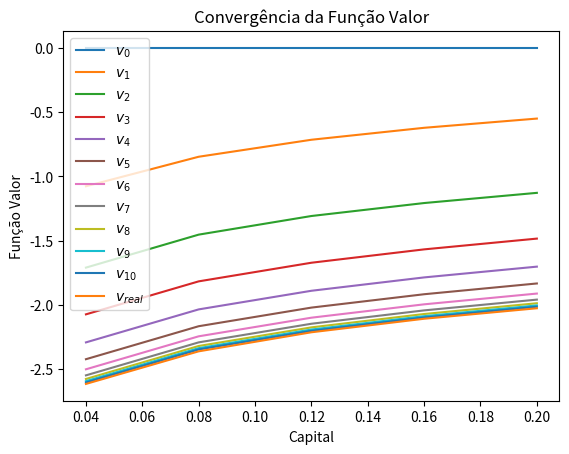
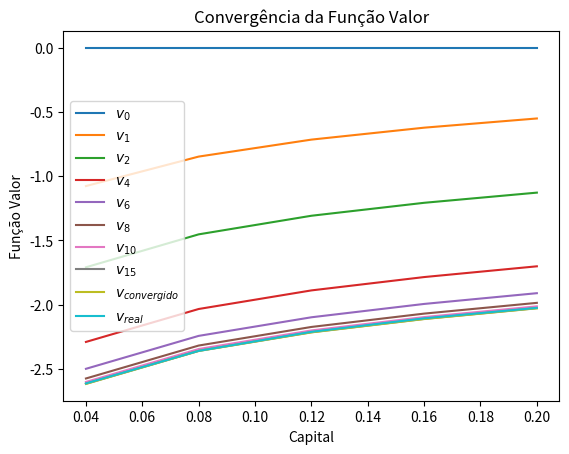
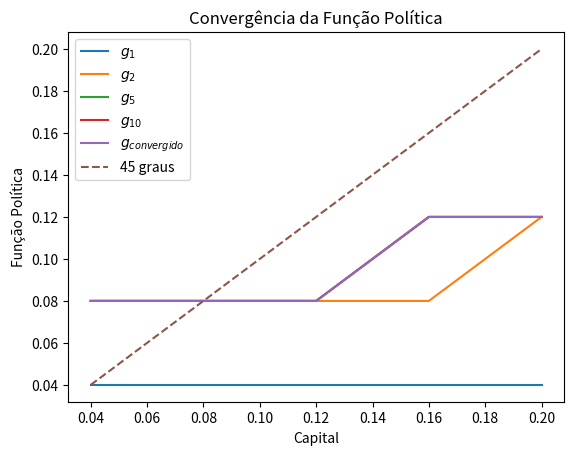
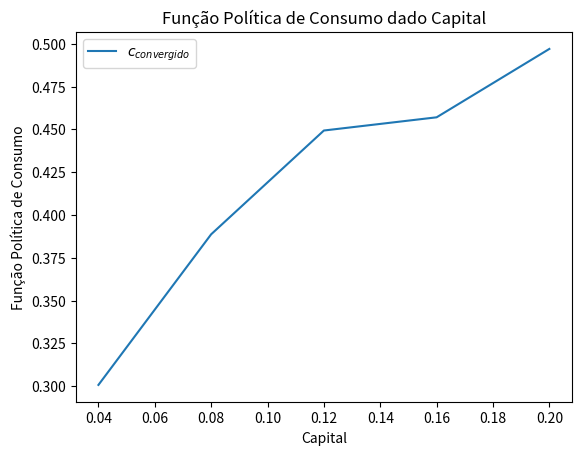

Generate these figures, in order, with matplotlib:
# -*- coding: utf-8 -*-
"""
Monitoria 4 de Macroeconomia I (Parte 1) de 2021
[redacted]

[redacted]
[redacted]
"""

# Importando os módulos necessários
import numpy as np  # NumPy com o "apelido" np
from math import log as log  # Apenas função log do módulo math


# Fazendo as suposições iniciais 
k_grid = np.array([0.04, 0.08, 0.12, 0.16, 0.20])  # Possíveis valores de k e k'
beta = 0.6
alpha = 0.3

n_k = len(k_grid)  # Tamanho do vetor de valores de k e k'

# Construir função valor v0 com mesmo tamanho de k_grid e valores 0
v0 = np.zeros(n_k)
print('v0 =', v0)


##############################################################################
""" 1ª Iteração [Slides 4 e 5]  """

v1 = np.zeros(n_k)  # Criando vetor "vazio" de zeros
print('v1 = ', v1)

# Calculando v1 para cada k e com k' = 0.04 (maximiza o valor) [Slide 4 e 5]
v1[0] = log(0.04**alpha - 0.04) + beta*0  # k = 0.04 e k' = 0.04
v1[1] = log(0.08**alpha - 0.04) + beta*0  # k = 0.08 e k' = 0.04  
v1[2] = log(0.12**alpha - 0.04) + beta*0  # k = 0.12 e k' = 0.04
v1[3] = log(0.16**alpha - 0.04) + beta*0  # k = 0.16 e k' = 0.04
v1[4] = log(0.20**alpha - 0.04) + beta*0  # k = 0.20 e k' = 0.04
print('v1 =', v1)

norm = max(abs(v1 - v0)) # Maior distância entre as funções v0 e v1
print(norm)


# Tornando o código mais geral (ao invés de escrever os valores na mão)
# O índice de 0.04 é o 0, seguido pelo 0.08 que é o 1, e assim por diante.
v1[0] = log(k_grid[0]**alpha - k_grid[0]) + beta*v0[0]  # k = k_grid[0] e k' = k_grid[0]
v1[1] = log(k_grid[1]**alpha - k_grid[0]) + beta*v0[0]  # k = k_grid[1] e k' = k_grid[0]  
v1[2] = log(k_grid[2]**alpha - k_grid[0]) + beta*v0[0]  # k = k_grid[2] e k' = k_grid[0]
v1[3] = log(k_grid[3]**alpha - k_grid[0]) + beta*v0[0]  # k = k_grid[3] e k' = k_grid[0]
v1[4] = log(k_grid[4]**alpha - k_grid[0]) + beta*v0[0]  # k = k_grid[4] e k' = k_grid[0]
print('v1 =', v1)


##############################################################################
""" 2ª Iteração [Slides 6 e 7] """

v2 = np.zeros(n_k)  # Criando vetor "vazio" de zeros
print('v2 =', v2)

f_obj = np.zeros((n_k, n_k))  # Matriz 5x5 "vazia" de zeros
print('Função Objetivo = \n', f_obj)

# Construção da função objetivo na 1ª linha
# [Linha 0 de f_obj] Fixamos k = 0.04 (capital de hoje) e variamos k' (ou k-prime)
f_obj[0,0] = log(k_grid[0]**alpha - k_grid[0]) + beta*v1[0]  # k' = k_grid[0]
f_obj[0,1] = log(k_grid[0]**alpha - k_grid[1]) + beta*v1[1]  # k' = k_grid[1]
f_obj[0,2] = log(k_grid[0]**alpha - k_grid[2]) + beta*v1[2]  # k' = k_grid[2]
f_obj[0,3] = log(k_grid[0]**alpha - k_grid[3]) + beta*v1[3]  # k' = k_grid[3]
f_obj[0,4] = log(k_grid[0]**alpha - k_grid[4]) + beta*v1[4]  # k' = k_grid[4]

# [Linha 1 de f_obj] Fixamos k = 0.08 (capital de hoje) e variamos k' (ou k-prime)
f_obj[1,0] = log(k_grid[1]**alpha - k_grid[0]) + beta*v1[0]  # k' = k_grid[0]
f_obj[1,1] = log(k_grid[1]**alpha - k_grid[1]) + beta*v1[1]  # k' = k_grid[1]
f_obj[1,2] = log(k_grid[1]**alpha - k_grid[2]) + beta*v1[2]  # k' = k_grid[2]
f_obj[1,3] = log(k_grid[1]**alpha - k_grid[3]) + beta*v1[3]  # k' = k_grid[3]
f_obj[1,4] = log(k_grid[1]**alpha - k_grid[4]) + beta*v1[4]  # k' = k_grid[4]

# [Linha 2 de f_obj] Fixamos k = 0.12 (capital de hoje) e variamos k' (ou k-prime)
f_obj[2,0] = log(k_grid[2]**alpha - k_grid[0]) + beta*v1[0]  # k' = k_grid[0]
f_obj[2,1] = log(k_grid[2]**alpha - k_grid[1]) + beta*v1[1]  # k' = k_grid[1]
f_obj[2,2] = log(k_grid[2]**alpha - k_grid[2]) + beta*v1[2]  # k' = k_grid[2]
f_obj[2,3] = log(k_grid[2]**alpha - k_grid[3]) + beta*v1[3]  # k' = k_grid[3]
f_obj[2,4] = log(k_grid[2]**alpha - k_grid[4]) + beta*v1[4]  # k' = k_grid[4]

# [Linha 3 de f_obj] Fixamos k = 0.16 (capital de hoje) e variamos k' (ou k-prime)
f_obj[3,0] = log(k_grid[3]**alpha - k_grid[0]) + beta*v1[0]  # k' = k_grid[0]
f_obj[3,1] = log(k_grid[3]**alpha - k_grid[1]) + beta*v1[1]  # k' = k_grid[1]
f_obj[3,2] = log(k_grid[3]**alpha - k_grid[2]) + beta*v1[2]  # k' = k_grid[2]
f_obj[3,3] = log(k_grid[3]**alpha - k_grid[3]) + beta*v1[3]  # k' = k_grid[3]
f_obj[3,4] = log(k_grid[3]**alpha - k_grid[4]) + beta*v1[4]  # k' = k_grid[4]

# [Linha 4 de f_obj] Fixamos k = 0.16 (capital de hoje) e variamos k' (ou k-prime)
f_obj[4,0] = log(k_grid[4]**alpha - k_grid[0]) + beta*v1[0]  # k' = k_grid[0]
f_obj[4,1] = log(k_grid[4]**alpha - k_grid[1]) + beta*v1[1]  # k' = k_grid[1]
f_obj[4,2] = log(k_grid[4]**alpha - k_grid[2]) + beta*v1[2]  # k' = k_grid[2]
f_obj[4,3] = log(k_grid[4]**alpha - k_grid[3]) + beta*v1[3]  # k' = k_grid[3]
f_obj[4,4] = log(k_grid[4]**alpha - k_grid[4]) + beta*v1[4]  # k' = k_grid[4]


# Agora, maximizamos para cada k (maximizamos cada linha de f_obj)
# Preenchemos o vetor "vazio" v2 com os máximos
v2[0] = max(f_obj[0,:])
v2[1] = max(f_obj[1,:])
v2[2] = max(f_obj[2,:])
v2[3] = max(f_obj[3,:])
v2[4] = max(f_obj[4,:])

print('v2 =', v2)
norm = max(abs(v2 - v1))  # Maior distância entre as funções v1 e v2
print(norm)



##############################################################################
""" 3ª Iteração [via Repetições Encaixadas] """
# Adaptaremos o código acima e preencheremos a função objetivo por loops

v3 = np.zeros((n_k))
f_obj = np.zeros((n_k, n_k))
print('Função objetivo = \n', f_obj)

# Loop de i (linha - k) com loop de j (coluna - k') dentro
for i in range(n_k):  # Loop de k (i é índice de k)
    for j in range(n_k):  # Loop de k' (j é índice de j)
    	f_obj[i,j] = log(k_grid[i]**alpha - k_grid[j]) + beta*v2[j]    	
    v3[i] = max(f_obj[i,:])  # Pegando o maior valor da linha

print('Função Objetivo = \n', f_obj)
print('v3 =', v3)
norm = max(abs(v3 - v2))  # Maior distância entre as funções v1 e v2
print(norm)



##############################################################################
""" 4ª a 10ª Iterações [via lista de arrays] """

# Criando lista de arrays com funções valor já calculadas
vn = [v0, v1, v2, v3]
print(vn)
type(vn)
type(vn[1])
type(vn[1][0])


# Loop das iterações 4 a 10 com o código feito na 3ª iteração
for n in range(4, 11): 
    # criando função valor genérica para preencher em cada iteração
    v = np.zeros(n_k)
    
    for i in range(n_k):  # Loop de k (i é índice de k)
        for j in range(n_k):  # Loop de k (i é índice de k)
        	f_obj[i,j] = log(k_grid[i]**alpha - k_grid[j]) + beta*vn[n-1][j]
        v[i] = max(f_obj[i,:])  # Pegando o maior valor da linha
    
    # Quando terminar loop das linhas, jogar função valor em vn
    vn.append(v)
    norm = max(abs(vn[n] - vn[n-1]))
    print(norm)

print(vn)
len(vn)



##############################################################################
""" Cálculo da função valor real via "Guess and Verify" [para gráfico] """

A = (1/(1-beta)) * (alpha*beta/(1 - alpha*beta)*log(alpha*beta) + log(1 - alpha*beta))
B = alpha / (1 - alpha*beta)
v = np.zeros(n_k)
for i in range(n_k):
	v[i] = A + B*log(k_grid[i])



##############################################################################
""" Visualização da convergência da função valor """

import matplotlib.pyplot as plt  # Módulo para fazer gráficos
fig, ax = plt.subplots()

# Inclusão de cada função valor no gráfico
ax.plot(k_grid, vn[0], label='$v_0$')
ax.plot(k_grid, vn[1], label='$v_1$')
ax.plot(k_grid, vn[2], label='$v_2$')
ax.plot(k_grid, vn[3], label='$v_3$')
ax.plot(k_grid, vn[4], label='$v_4$')
ax.plot(k_grid, vn[5], label='$v_5$')
ax.plot(k_grid, vn[6], label='$v_6$')
ax.plot(k_grid, vn[7], label='$v_7$')
ax.plot(k_grid, vn[8], label='$v_8$')
ax.plot(k_grid, vn[9], label='$v_9$')
ax.plot(k_grid, vn[10], label='$v_{10}$')
ax.plot(k_grid, v, label='$v_{real}$')

# Legendas
ax.set_xlabel('Capital')
ax.set_ylabel('Função Valor')
ax.set_title('Convergência da Função Valor')
ax.legend()

plt.show()

# Funções valor estão ficando cada vez mais negativas e a distância entre elas
# vai diminuindo e convergindo. 
# Usando cifrão ($) para código parecido com LaTeX



##############################################################################
""" Iterações até uma determinada distância entre funções valor """
# Incluiremos uma verificação para k' \in [0, f(k)] e criaremos uma função
# para retornar valor máximo e seu índice dentro do array


# Estabelecendo os parâmetros
k_grid = np.array([0.04, 0.08, 0.12, 0.16, 0.20])  # Possíveis valores de k e k'
# k_grid = np.linspace(0.001, 0.999, 999)
beta = 0.6
alpha = 0.3

n_k = len(k_grid)

# Criando lista de arrays de função valor e função política
v0 = np.zeros(n_k)
vn = [v0]
print(vn)

g0 = np.zeros(n_k)  # Não exite g0, é apenas para ocupar a posição 0
gn = [g0]
print(gn)


# Loop das iterações enquanto (while) é menor do que dada distância
tol_norma = 1e-5  # Tolerância de distância entre funções valor (0.00001)
norma = np.inf  # Valor inicial da norma = infinito
n = 0  # Contador de iterações

while norma > tol_norma: 
    # Aplicar a cada iteração Operador de Bellman em objetos genéricos Tv e Tg
    Tv = np.zeros(n_k)
    Tg = np.zeros(n_k)
    f_obj = np.zeros((n_k, n_k))
    n += 1
    
    for i in range(n_k):  # Loop de k (i é índice de k)
        for j in range(n_k):  # Loop de k (i é índice de k)
            if k_grid[j] >= 0 and k_grid[j] <= k_grid[i]**alpha:
                f_obj[i,j] = log(k_grid[i]**alpha - k_grid[j]) + beta*vn[n-1][j]
            else:
                f_obj[i,j] = - np.inf
        Tv[i] = np.max(f_obj[i,:])
        Tg[i] = np.argmax(f_obj[i,:])
        
    # Quando acabar loop de linha, jogar função valor em vn e política em gn
    vn.append(Tv)
    gn.append(Tg)
    norma = max(abs(vn[n] - vn[n-1]))

np.round(vn, 2)  # Convergência da função valor
gn  # Convergência da funçao política (desconsiderar o primeira)
n  # Número de iterações realizadas
norma  # norma da última com a penúltima iteração


# Trocando índice em gn por valores de k'
for funcao in gn:
    for i in range(len(funcao)):
        funcao[i] = k_grid[int(funcao[i])]

gn[n]  # Função política da última iteração com valores de k'


# Visualização gráfica da convergência da função valor
import matplotlib.pyplot as plt  # Módulo para fazer gráficos
fig, ax = plt.subplots()

# Inclusão de cada função valor no gráfico
ax.plot(k_grid, vn[0], label='$v_0$')
ax.plot(k_grid, vn[1], label='$v_1$')
ax.plot(k_grid, vn[2], label='$v_2$')
ax.plot(k_grid, vn[4], label='$v_4$')
ax.plot(k_grid, vn[6], label='$v_6$')
ax.plot(k_grid, vn[8], label='$v_8$')
ax.plot(k_grid, vn[10], label='$v_{10}$')
ax.plot(k_grid, vn[15], label='$v_{15}$')
ax.plot(k_grid, vn[n], label='$v_{convergido}$')
ax.plot(k_grid, v, label='$v_{real}$')

# Legendas
ax.set_xlabel('Capital')
ax.set_ylabel('Função Valor')
ax.set_title('Convergência da Função Valor')
ax.legend()

plt.show()


# Visualização gráfica da convergência da função política
fig, ax = plt.subplots()

# Inclusão de cada função valor no gráfico
ax.plot(k_grid, gn[1], label='$g_1$')
ax.plot(k_grid, gn[2], label='$g_2$')
ax.plot(k_grid, gn[3], label='$g_5$')
ax.plot(k_grid, gn[10], label='$g_{10}$')
ax.plot(k_grid, gn[n], label='$g_{convergido}$')
ax.plot(k_grid, k_grid, '--', label='45 graus')

# Limites do gráfico
# ax.set_ylim([0, 0.15])  # tamanho mínimo e máximo vertical
# ax.set_xlim([0, 0.15])  # tamanho mínimo e máximo horizontal

# Legendas
ax.set_xlabel('Capital')
ax.set_ylabel('Função Política')
ax.set_title('Convergência da Função Política')
ax.legend()

plt.show()


# k estacionário teórico (apenas para comparação)
(alpha * beta) ** (1 / (1 - alpha))

# Encontrar numericamente o capital estocástico k*
p = int(np.round(np.random.uniform(0, n_k - 1, size = 1), 0))  # aleatório
print("Índice inicial do capital:", p)  # Índice randomizado

while k_grid[p] != gn[n][p]:  # até termos k = k'
    q = 0  # Se k != k', então no período seguinte k = k'
    while k_grid[q] != gn[n][p]:  # Busca do índice correspondente de k'
        q += 1
    p = q  # Aplica o índice de k' em k, e vai em outro loop

print("Índice do capital estacionário:", p)  # Índice do capital estacionário
print("Capital estacionário k* =", np.round(k_grid[p], 4))


# Calcular o consumo c = f(k) - k'
cn = k_grid**alpha - gn[n]

# Visualização gráfica da função política de consumo
fig, ax = plt.subplots()

# Inclusão de cada função valor no gráfico
ax.plot(k_grid, cn, label='$c_{convergido}$')

# Legendas
ax.set_xlabel('Capital')
ax.set_ylabel('Função Política de Consumo')
ax.set_title('Função Política de Consumo dado Capital')
ax.legend()

plt.show()
